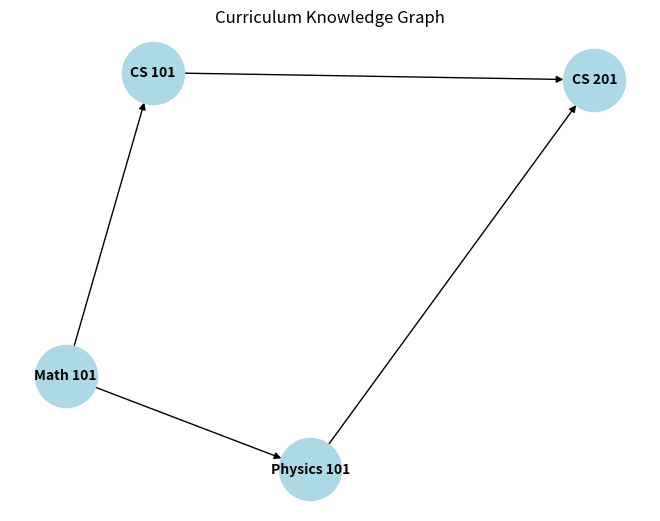

This figure's Python source:
import networkx as nx
import matplotlib.pyplot as plt

class CurriculumPlanner:
    def __init__(self):
        self.graph = nx.DiGraph()

    def add_course(self, course_name, prerequisites=None):
        """
        Add a course to the curriculum graph.
        :param course_name: Name of the course
        :param prerequisites: List of prerequisite course names
        """
        self.graph.add_node(course_name)
        if prerequisites:
            for prereq in prerequisites:
                self.graph.add_edge(prereq, course_name)

    def get_topological_order(self):
        """
        Get the topological order of courses.
        :return: List of course names in topological order
        """
        try:
            return list(nx.topological_sort(self.graph))
        except nx.NetworkXError:
            raise ValueError("The curriculum graph has a cycle. Cannot determine a valid order.")

    def visualize(self, filename='curriculum_graph.png'):
        """
        Visualize the curriculum graph.
        :param filename: File to save the visualization
        """
        pos = nx.spring_layout(self.graph)
        nx.draw(self.graph, pos, with_labels=True, node_color='lightblue', node_size=2000, font_size=10, font_weight='bold')
        plt.title("Curriculum Knowledge Graph")
        plt.savefig(filename)
        plt.show()

# Example usage
if __name__ == "__main__":
    planner = CurriculumPlanner()
    planner.add_course("Math 101")
    planner.add_course("Physics 101", ["Math 101"])
    planner.add_course("CS 101", ["Math 101"])
    planner.add_course("CS 201", ["CS 101", "Physics 101"])

    print("Topological Order:", planner.get_topological_order())
    planner.visualize()
